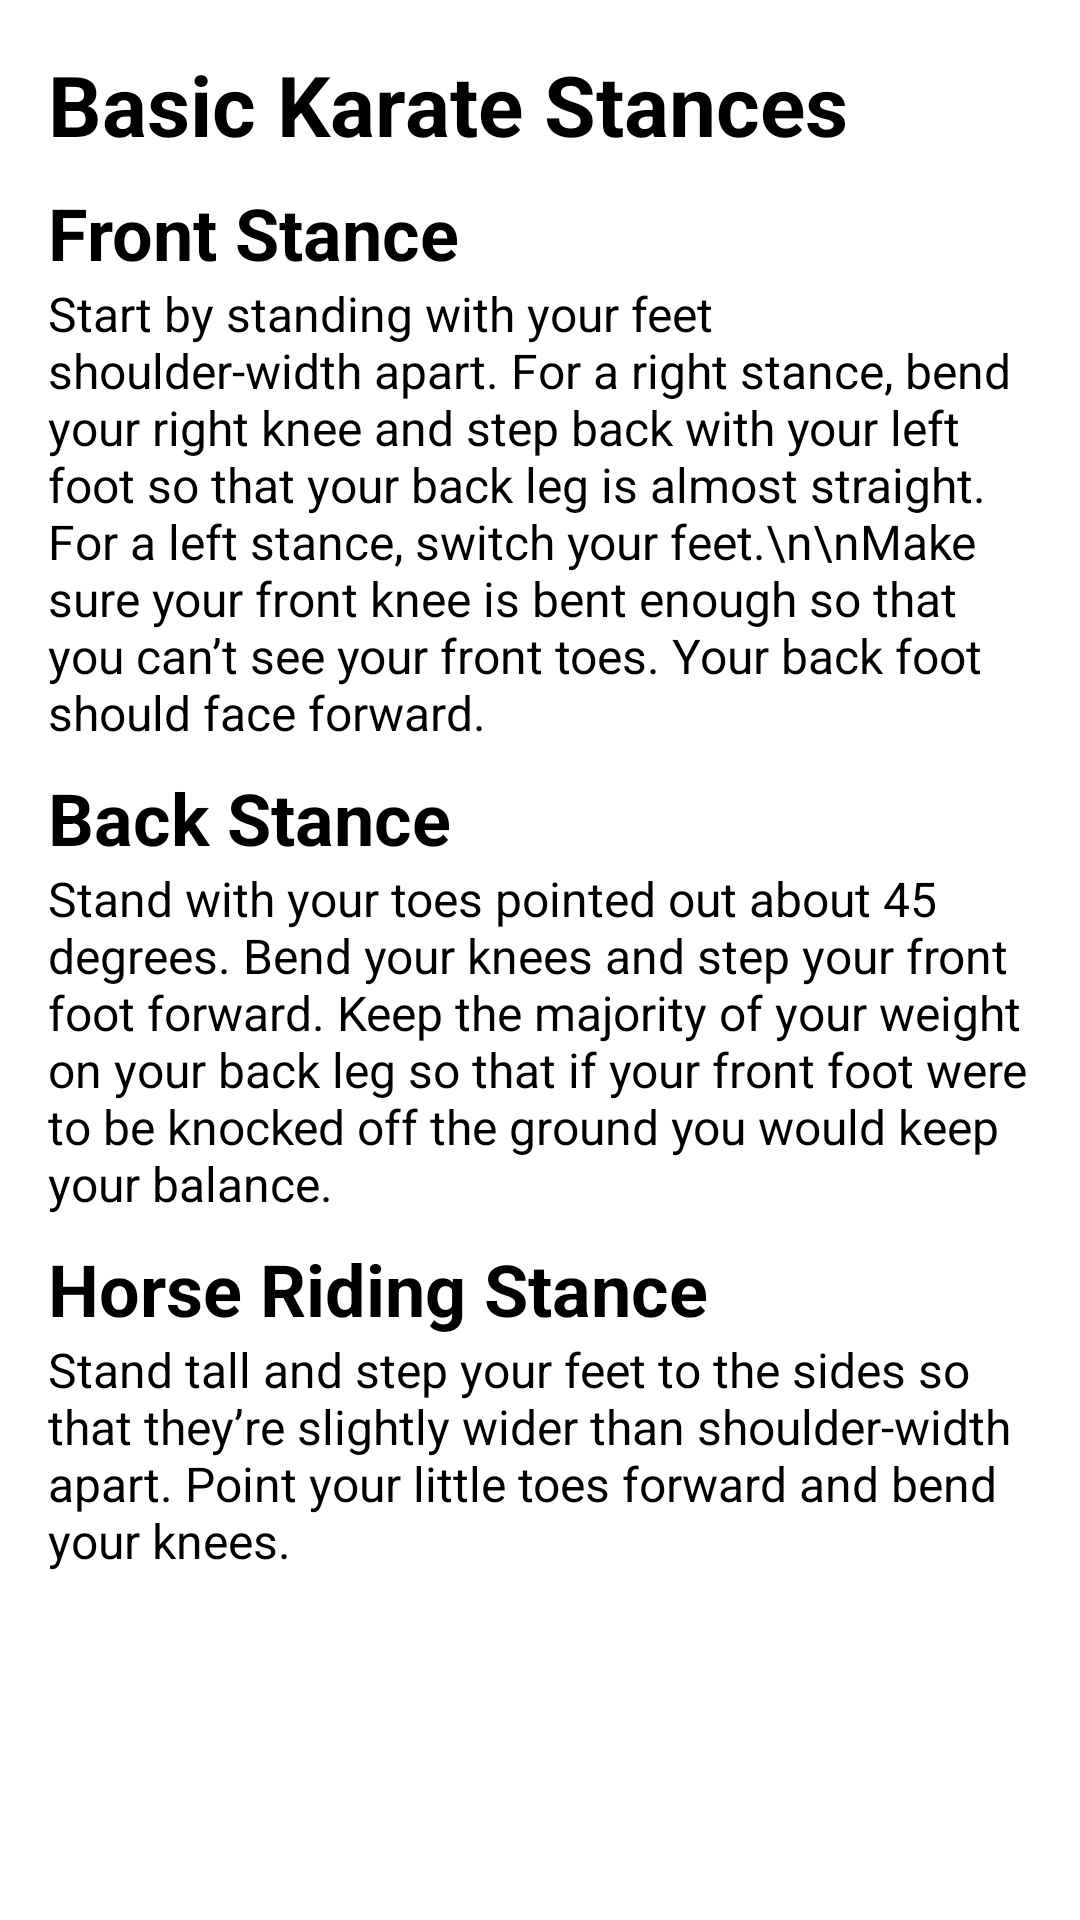

This screen was rendered from an Android layout file. Write that file and the resources it references.
<!-- AndroidManifest.xml: application theme Theme.WomenSafetyApp -->
<!-- res/layout/fragment_chapter4_fragemnt.xml -->
<?xml version="1.0" encoding="utf-8"?>
<ScrollView xmlns:android="http://schemas.android.com/apk/res/android"
    android:layout_width="match_parent"
    android:layout_height="match_parent"
    android:background="@color/white"
    android:padding="16dp">

    <LinearLayout
        android:layout_width="match_parent"
        android:layout_height="wrap_content"
        android:orientation="vertical">

        <TextView
            android:layout_width="wrap_content"
            android:layout_height="wrap_content"
            android:text="Basic Karate Stances"
            android:textSize="28dp"
            android:textStyle="bold"
            android:textColor="@android:color/black"
            android:paddingBottom="8dp" />

        <TextView
            android:layout_width="wrap_content"
            android:layout_height="wrap_content"
            android:text="Front Stance"
            android:textSize="24dp"
            android:textStyle="bold"
            android:textColor="@android:color/black" />

        <TextView
            android:layout_width="wrap_content"
            android:layout_height="wrap_content"
            android:text="Start by standing with your feet shoulder-width apart. For a right stance, bend your right knee and step back with your left foot so that your back leg is almost straight. For a left stance, switch your feet.\n\nMake sure your front knee is bent enough so that you can’t see your front toes. Your back foot should face forward."
            android:textSize="16sp"
            android:textColor="@android:color/black"
            android:paddingBottom="8dp" />

        <TextView
            android:layout_width="wrap_content"
            android:layout_height="wrap_content"
            android:text="Back Stance"
            android:textSize="24dp"
            android:textStyle="bold"
            android:textColor="@android:color/black" />

        <TextView
            android:layout_width="wrap_content"
            android:layout_height="wrap_content"
            android:text="Stand with your toes pointed out about 45 degrees. Bend your knees and step your front foot forward. Keep the majority of your weight on your back leg so that if your front foot were to be knocked off the ground you would keep your balance."
            android:textSize="16sp"
            android:textColor="@android:color/black"
            android:paddingBottom="8dp" />

        <TextView
            android:layout_width="wrap_content"
            android:layout_height="wrap_content"
            android:text="Horse Riding Stance"
            android:textSize="24dp"
            android:textStyle="bold"
            android:textColor="@android:color/black" />

        <TextView
            android:layout_width="wrap_content"
            android:layout_height="wrap_content"
            android:text="Stand tall and step your feet to the sides so that they’re slightly wider than shoulder-width apart. Point your little toes forward and bend your knees."
            android:textSize="16sp"
            android:textColor="@android:color/black" />

    </LinearLayout>
</ScrollView>
<!-- resources referenced by this layout -->
<resources>
  <color name="white">#FFFFFF</color>
  <style name="Theme.WomenSafetyApp" parent="Theme.AppCompat.DayNight.NoActionBar">
          
          <item name="colorPrimary">@color/purple_500</item>
          <item name="colorPrimaryVariant">@color/purple_700</item>
          <item name="colorOnPrimary">@color/white</item>
          
          <item name="colorSecondary">@color/teal_200</item>
          <item name="colorSecondaryVariant">@color/teal_700</item>
          <item name="colorOnSecondary">@color/black</item>
          
          <item name="android:statusBarColor">?attr/colorPrimaryVariant</item>
          
      </style>
  <color name="purple_500">#FF6200EE</color>
  <color name="purple_700">#FF3700B3</color>
  <color name="teal_200">#FF03DAC5</color>
  <color name="teal_700">#FF018786</color>
  <color name="black">#000000</color>
</resources>
